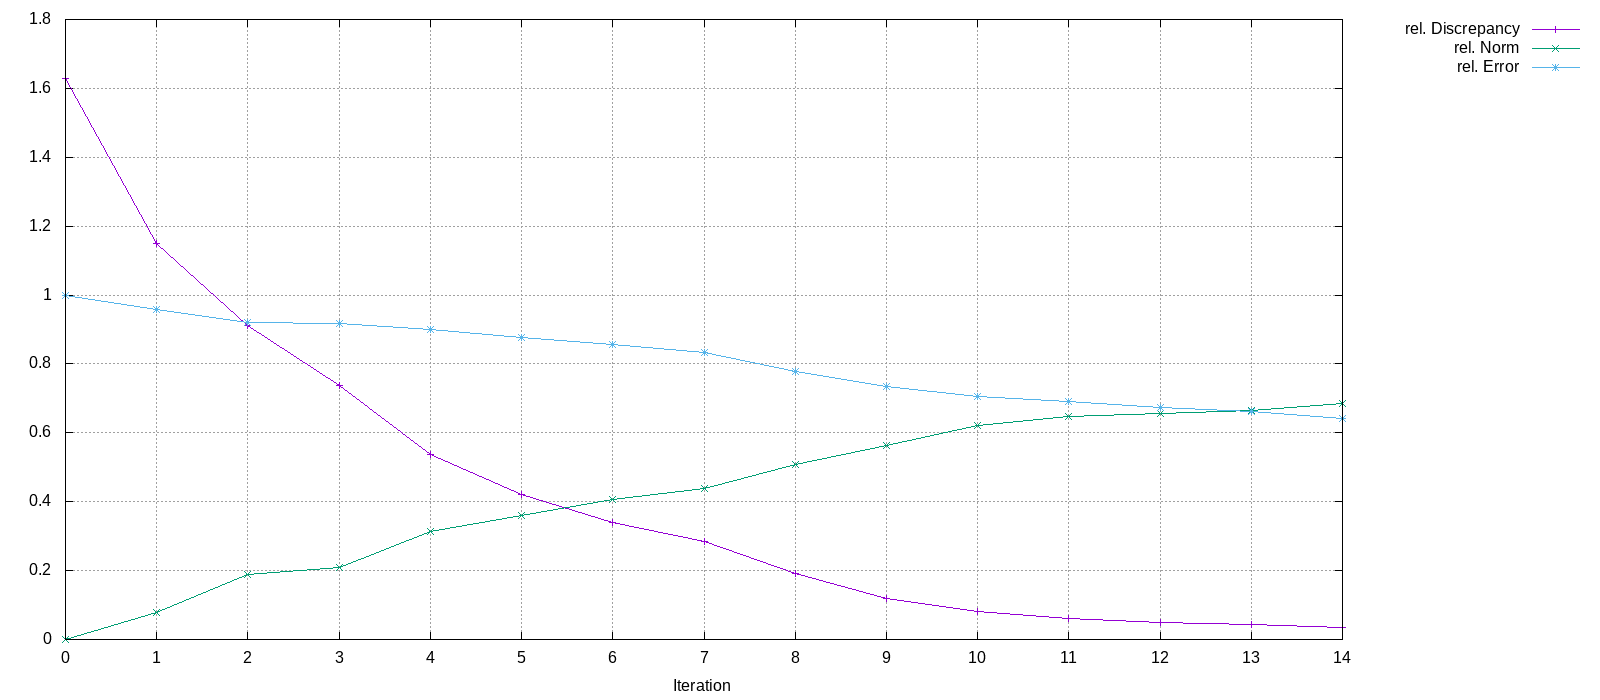

Data behind this chart, as committed beside it:
Iteration, rel. Discrepancy, rel. Norm, rel. Error
0, 1.628, 0, 1
1, 1.151, 0.07827, 0.9583
2, 0.9127, 0.1888, 0.9213
3, 0.7365, 0.2103, 0.9169
4, 0.5363, 0.314, 0.9006
5, 0.4216, 0.3608, 0.8767
6, 0.3385, 0.4078, 0.8557
7, 0.2834, 0.4385, 0.8337
8, 0.1908, 0.5069, 0.7786
9, 0.1202, 0.5624, 0.7359
10, 0.07998, 0.6205, 0.7069
11, 0.0597, 0.647, 0.6912
12, 0.05027, 0.6566, 0.6733
13, 0.04371, 0.665, 0.6624
14, 0.03598, 0.6846, 0.6412
